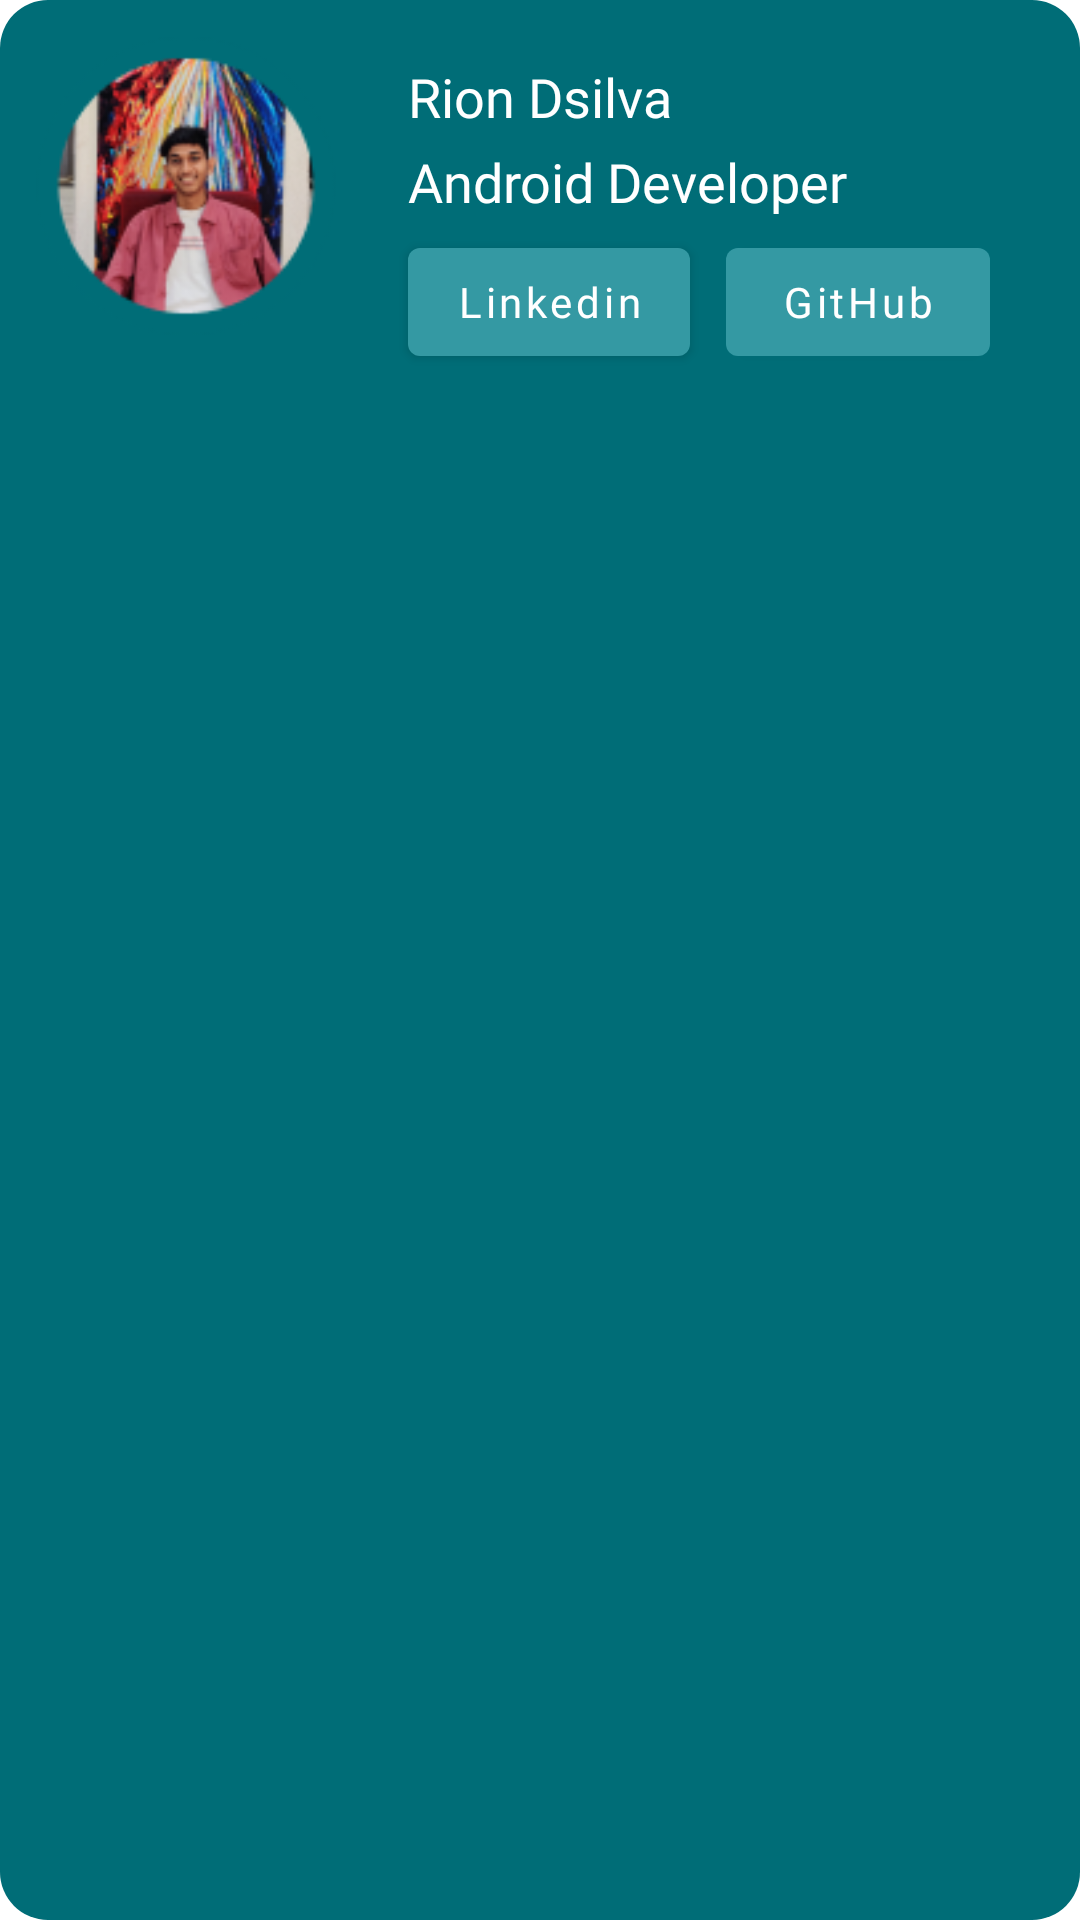

Android layout source for this screen:
<!-- AndroidManifest.xml: application theme Theme.StressAway -->
<!-- res/layout/credits_item.xml -->
<?xml version="1.0" encoding="utf-8"?>
<RelativeLayout xmlns:android="http://schemas.android.com/apk/res/android"
    xmlns:app="http://schemas.android.com/apk/res-auto"
    android:layout_width="match_parent"
    android:layout_height="wrap_content"
    android:layout_marginStart="30dp"
    android:layout_marginEnd="30dp"
    android:background="@drawable/credits_back"

    >

    <ImageView
        android:id="@+id/imageView2"
        android:layout_width="100dp"
        android:layout_height="100dp"
        android:layout_alignParentStart="true"
        android:layout_alignParentTop="true"
        android:layout_marginStart="12dp"
        android:layout_marginTop="12dp"
        android:layout_marginBottom="12dp"
        app:srcCompat="@drawable/profile_pic_icon" />

    <TextView
        android:id="@+id/textView5"
        android:layout_width="wrap_content"
        android:layout_height="wrap_content"
        android:layout_alignParentTop="true"
        android:layout_marginStart="24dp"
        android:layout_marginTop="20dp"
        android:layout_toEndOf="@+id/imageView2"
        android:text="Rion Dsilva"
        android:textSize="18dp"
        android:fontFamily="@font/raleway_bold"
        android:textColor="@color/white"/>

    <TextView
        android:id="@+id/textView6"
        android:layout_width="wrap_content"
        android:layout_height="wrap_content"
        android:layout_below="@+id/textView5"
        android:layout_marginStart="24dp"
        android:layout_marginTop="4dp"
        android:layout_toEndOf="@+id/imageView2"
        android:text="Android Developer"
        android:textSize="18dp"
        android:fontFamily="@font/raleway"
        android:textColor="@color/white"/>

    <Button
        android:id="@+id/linkedin_button"
        android:layout_width="wrap_content"
        android:layout_height="wrap_content"
        android:layout_below="@+id/textView6"
        android:layout_marginStart="24dp"
        android:layout_marginTop="4dp"
        android:textAllCaps="false"
        android:fontFamily="@font/raleway_bold"
        android:layout_toEndOf="@+id/imageView2"
        android:text="Linkedin" />

    <Button
        android:layout_width="wrap_content"
        android:layout_height="wrap_content"
        android:layout_below="@+id/textView6"
        android:layout_marginStart="12dp"
        android:layout_marginTop="4dp"
        android:layout_toEndOf="@+id/linkedin_button"
        android:fontFamily="@font/raleway_bold"
        android:text="GitHub"
        android:textAllCaps="false" />

</RelativeLayout>
<!-- resources referenced by this layout -->
<resources>
  <color name="white">#FFFFFFFF</color>
  <!-- drawable credits_back (drawable) -->
  <?xml version="1.0" encoding="utf-8"?>
  <shape xmlns:android="http://schemas.android.com/apk/res/android"
      android:shape="rectangle">
      <solid android:color="#006D77" />
      <corners android:radius="16dp" />
  </shape>
  <!-- drawable profile_pic_icon: png bitmap (drawable-v24, 21826 bytes) -->
  <style name="Theme.StressAway" parent="Theme.MaterialComponents.DayNight.NoActionBar">
          
          <item name="colorPrimary">#3499A3</item>
          <item name="colorPrimaryVariant">@color/purple_700</item>
          <item name="colorOnPrimary">@color/white</item>
          
          <item name="colorSecondary">@color/teal_200</item>
          <item name="colorSecondaryVariant">@color/teal_700</item>
          <item name="colorOnSecondary">@color/black</item>
          
  
          
      </style>
  <color name="purple_700">#FF3700B3</color>
  <color name="teal_200">#FF03DAC5</color>
  <color name="teal_700">#FF018786</color>
  <color name="black">#FF000000</color>
</resources>
